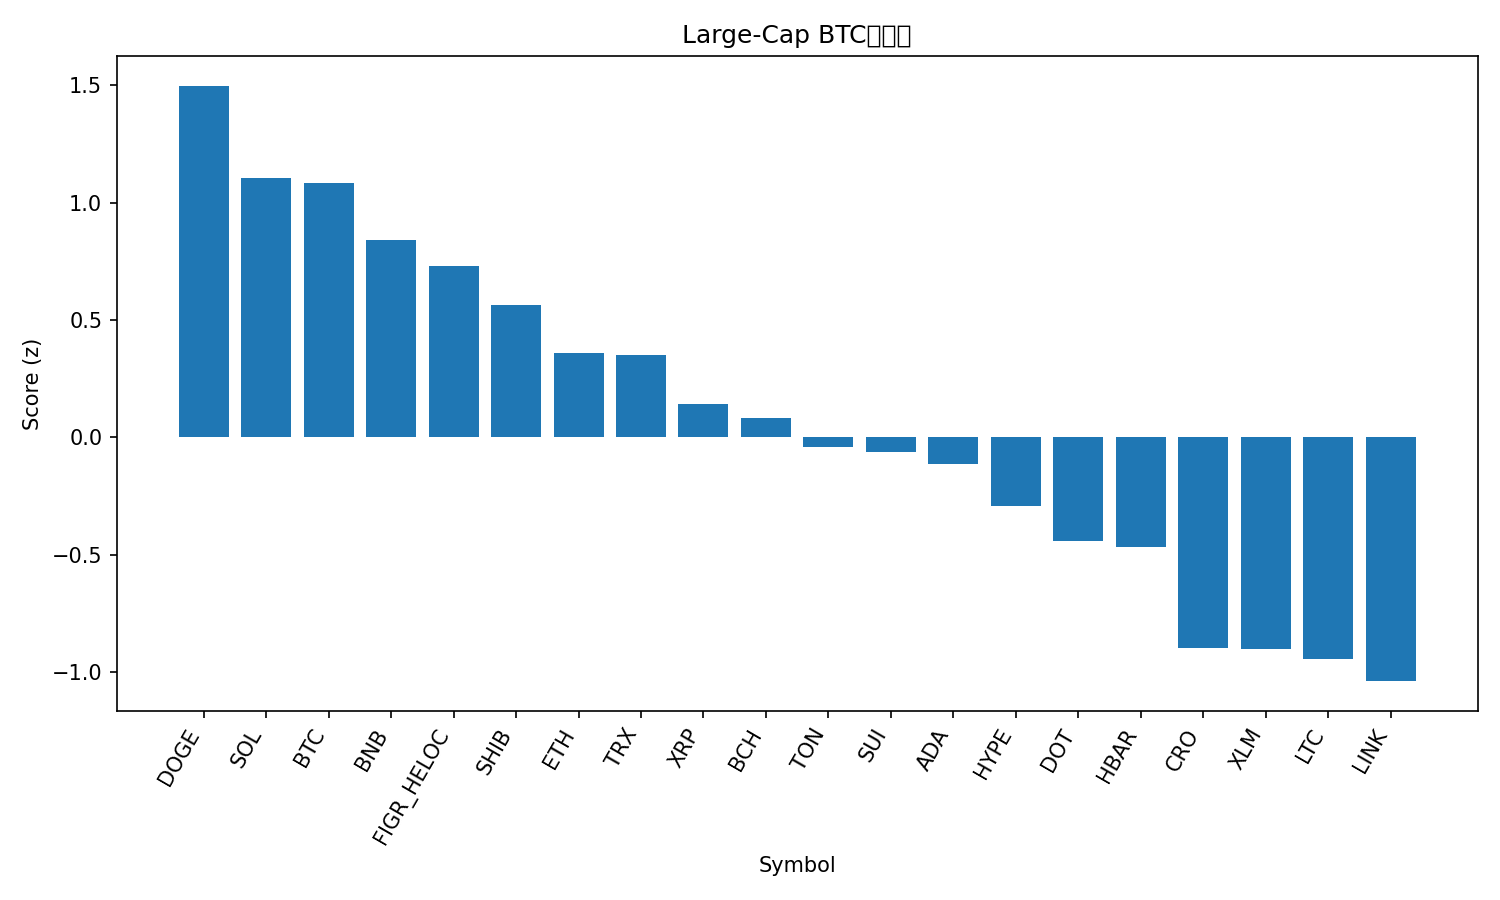

The data file committed next to this chart (first rows):
rank, name, symbol, price_btc, price_usd, pct_1h_btc, pct_24h_btc, pct_7d_btc, market_cap_rank, market_cap_usd, volume_usd, score
1, Dogecoin, DOGE, 2.51e-06, 0.2908, -0.2496, 2.421, 27.87, 8, 43893640008, 8304288531, 1.497
2, Solana, SOL, 0.002125, 246.4, -0.2368, 1.517, 16.02, 5, 133655637593, 8386073351, 1.106
3, Bitcoin, BTC, 1.0, 115939, 0.0, 0.0, 0.0, 1, 2309206634429, 26085211019, 1.085
4, BNB, BNB, 0.008098, 938.8, -0.2296, 1.386, 3.322, 6, 130648526593, 1668487743, 0.8398
5, Figure Heloc, FIGR_HELOC, 8.64e-06, 1.0, 0.0, -0.9405, -4.434, 22, 12441486670, 541566, 0.73
6, Shiba Inu, SHIB, 1.2024e-10, 1.394e-05, -0.1549, -0.9664, 7.815, 30, 8209577198, 508661422, 0.564
7, Ethereum, ETH, 0.0402, 4661, -0.1989, -1.296, 3.64, 2, 562479963480, 25062646240, 0.3589
8, TRON, TRX, 3.02e-06, 0.3501, -0.2079, -0.8578, 1.985, 11, 33131279335, 568084993, 0.3508
9, XRP, XRP, 2.661e-05, 3.08, -0.2731, -1.29, 4.091, 3, 183754145638, 5291604584, 0.1439
10, Bitcoin Cash, BCH, 0.005108, 592.2, -0.1897, -1.587, -5.957, 23, 11797158543, 301995400, 0.08337
11, Toncoin, TON, 2.787e-05, 3.23, -0.3966, -0.3627, 0.09632, 28, 8302829037, 152235244, -0.04035
12, Sui, SUI, 3.241e-05, 3.76, -0.4582, -0.3039, 6.354, 18, 13402764585, 1495923000, -0.06152
13, Cardano, ADA, 7.89e-06, 0.9149, -0.3633, -1.511, 5.647, 10, 33372618922, 1742046651, -0.1147
14, Hyperliquid, HYPE, 0.0004688, 54.35, -0.437, -1.864, 10.66, 16, 14715829002, 570130235, -0.2914
15, Polkadot, DOT, 3.806e-05, 4.41, -0.46, -2.166, 9.357, 33, 6714187003, 407028720, -0.4419
16, Hedera, HBAR, 2.1e-06, 0.2432, -0.4751, -1.839, 5.938, 25, 10305491262, 272049341, -0.4672
17, Cronos, CRO, 2.12e-06, 0.2455, -0.4378, -2.763, -10.92, 29, 8253584539, 57884021, -0.8948
18, Stellar, XLM, 3.41e-06, 0.3957, -0.5587, -2.808, 5.75, 20, 12588081365, 284139473, -0.901
19, Litecoin, LTC, 0.001006, 116.7, -0.5173, -2.822, -2.022, 26, 8897893288, 825793328, -0.9412
20, Chainlink, LINK, 0.0002121, 24.59, -0.5776, -3.171, 5.308, 13, 16670139914, 899616689, -1.037
21, Avalanche, AVAX, 0.0002588, 30.0, -0.8734, -3.421, 16.75, 19, 12662108225, 1063315781, -1.621
